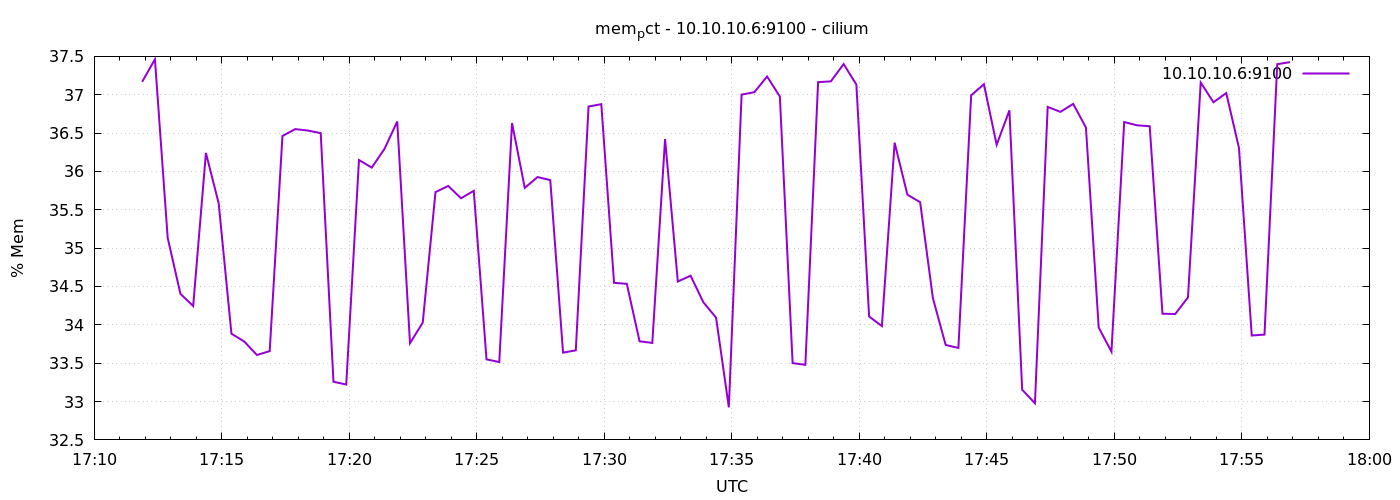

The file beside this chart, header and first rows:
1778087513	37.16852735572013
1778087543	37.46
1778087573	35.14
1778087603	34.4
1778087633	34.25
1778087663	36.24
1778087693	35.58
1778087723	33.88
1778087753	33.78
1778087783	33.61
1778087813	33.66
1778087843	36.46
1778087873	36.55
1778087903	36.53
1778087933	36.5
1778087963	33.26
1778087993	33.22
1778088023	36.15
1778088053	36.05
1778088083	36.29
1778088113	36.65
1778088143	33.76
1778088173	34.03
1778088203	35.73
1778088233	35.81
1778088263	35.65
1778088293	35.75
1778088323	33.55
1778088353	33.51
1778088383	36.63
1778088413	35.79
1778088443	35.93
1778088473	35.89
1778088503	33.64
1778088533	33.67
1778088563	36.85
1778088593	36.88
1778088623	34.55
1778088653	34.53
1778088683	33.79
1778088713	33.76
1778088743	36.42
1778088773	34.57
1778088803	34.64
1778088833	34.29
1778088863	34.09
1778088893	32.92
1778088923	37
1778088953	37.03
1778088983	37.24
1778089013	36.98
1778089043	33.5
1778089073	33.48
1778089103	37.16
1778089133	37.17
1778089163	37.4
1778089193	37.13
1778089223	34.11
1778089253	33.98
1778089283	36.37
1778089313	35.7
... 30 more rows
